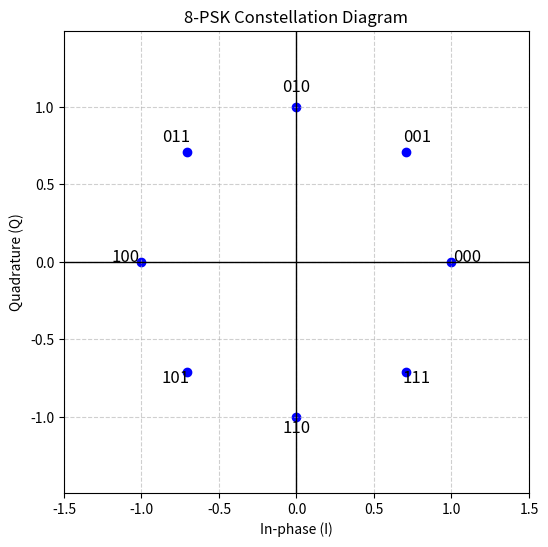

Write the Python code that produced this figure.
#!/usr/bin/env python3
# -*- coding: utf-8 -*-
"""
Created on Sun May 10 17:12:44 2026

@author: hyun
"""

import numpy as np
import matplotlib.pyplot as plt

# 1. Define the number of points (M=8 for 8-PSK)
M = 8

# 2. Generate the phase angles (evenly spaced from 0 to 2*pi)
# Many implementations start at 0 or pi/M offset for specific Gray coding
angles = np.arange(0, M) * (2 * np.pi / M)

# 3. Calculate In-phase (I) and Quadrature (Q) components
I = np.cos(angles)
Q = np.sin(angles)

# 4. Create the plot
plt.figure(figsize=(6, 6))
plt.scatter(I, Q, color='blue', marker='o')

# Add labels for each constellation point (optional)
for i, (x, y) in enumerate(zip(I, Q)):
    print(i,f"{x:.2f}",f"{y:.2f}j")
    plt.text(x * 1.1, y * 1.1, f'{i:03b}', fontsize=12, ha='center')

# Aesthetic improvements
plt.axhline(0, color='black', linewidth=1)
plt.axvline(0, color='black', linewidth=1)
plt.grid(True, linestyle='--', alpha=0.6)
plt.title('8-PSK Constellation Diagram')
plt.xlabel('In-phase (I)')
plt.ylabel('Quadrature (Q)')
plt.axis('equal')
plt.xlim(-1.5, 1.5)
plt.ylim(-1.5, 1.5)
plt.show()
